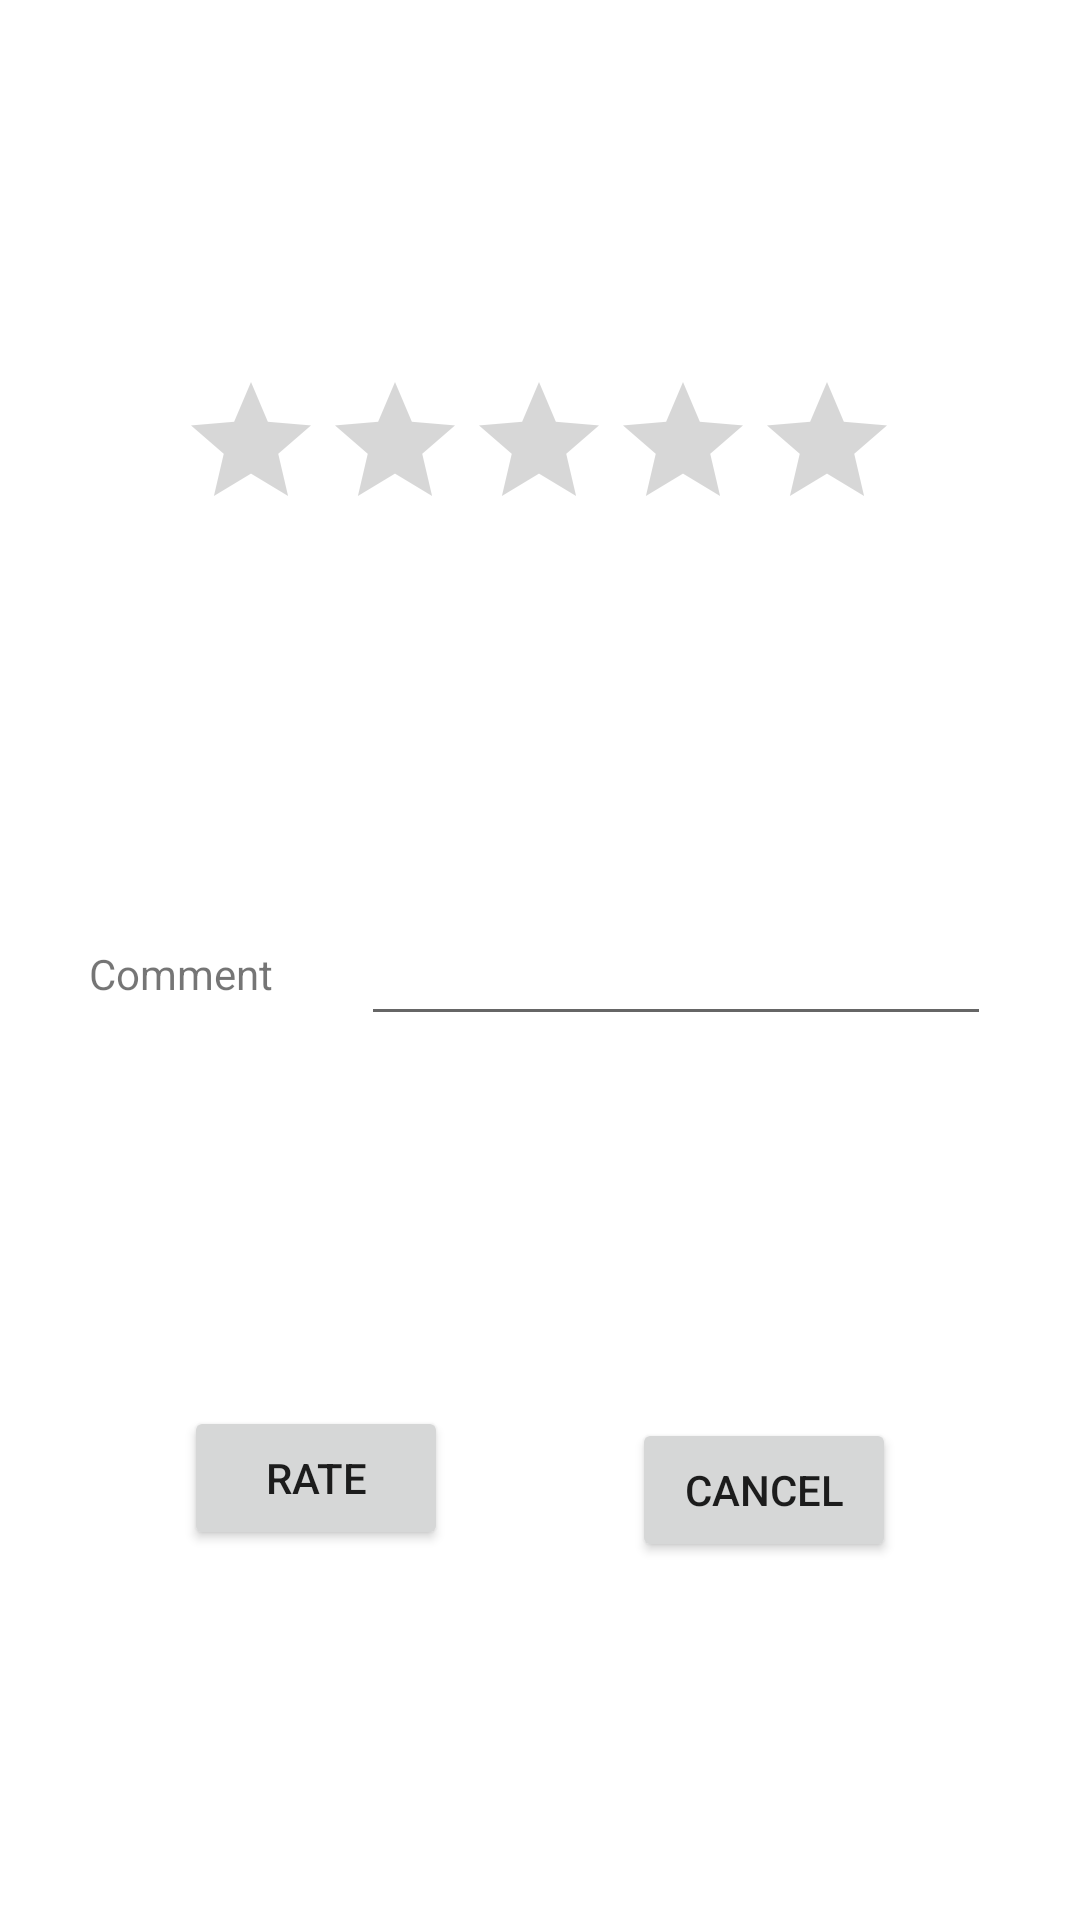

The Android layout XML behind this screen, and the referenced resources:
<!-- AndroidManifest.xml: application theme Theme.RatingDemo -->
<!-- res/layout/rating_alert.xml -->
<?xml version="1.0" encoding="utf-8"?>
<androidx.constraintlayout.widget.ConstraintLayout xmlns:android="http://schemas.android.com/apk/res/android"
    xmlns:app="http://schemas.android.com/apk/res-auto"
    xmlns:tools="http://schemas.android.com/tools"
    android:layout_width="match_parent"
    android:layout_height="wrap_content">

    <RatingBar
        android:id="@+id/ratingBar"
        android:layout_width="wrap_content"
        android:layout_height="wrap_content"
        android:stepSize="1"
        app:layout_constraintBottom_toTopOf="@+id/editTextTextPersonName"
        app:layout_constraintEnd_toEndOf="parent"
        app:layout_constraintHorizontal_bias="0.497"
        app:layout_constraintStart_toStartOf="parent"
        app:layout_constraintTop_toTopOf="parent" />

    <EditText
        android:id="@+id/editTextTextPersonName"
        android:layout_width="wrap_content"
        android:layout_height="wrap_content"
        android:ems="10"
        android:inputType="textPersonName"
        app:layout_constraintBottom_toTopOf="@+id/button1"
        app:layout_constraintEnd_toEndOf="parent"
        app:layout_constraintHorizontal_bias="0.5"
        app:layout_constraintStart_toEndOf="@+id/textView3"
        app:layout_constraintTop_toBottomOf="@+id/ratingBar" />

    <TextView
        android:id="@+id/textView3"
        android:layout_width="wrap_content"
        android:layout_height="wrap_content"
        android:text="Comment"
        app:layout_constraintBottom_toBottomOf="@+id/editTextTextPersonName"
        app:layout_constraintEnd_toStartOf="@+id/editTextTextPersonName"
        app:layout_constraintHorizontal_bias="0.5"
        app:layout_constraintStart_toStartOf="parent"
        app:layout_constraintTop_toTopOf="@+id/editTextTextPersonName" />

    <Button
        android:id="@+id/button1"
        android:layout_width="wrap_content"
        android:layout_height="wrap_content"
        android:text="Rate"
        app:layout_constraintBottom_toBottomOf="parent"
        app:layout_constraintEnd_toStartOf="@+id/button2"
        app:layout_constraintHorizontal_bias="0.5"
        app:layout_constraintStart_toStartOf="parent"
        app:layout_constraintTop_toBottomOf="@+id/editTextTextPersonName" />

    <Button
        android:id="@+id/button2"
        android:layout_width="wrap_content"
        android:layout_height="wrap_content"
        android:layout_marginTop="4dp"
        android:text="Cancel"
        app:layout_constraintEnd_toEndOf="parent"
        app:layout_constraintHorizontal_bias="0.5"
        app:layout_constraintStart_toEndOf="@+id/button1"
        app:layout_constraintTop_toTopOf="@+id/button1" />
</androidx.constraintlayout.widget.ConstraintLayout>
<!-- resources referenced by this layout -->
<resources>
  <style name="Theme.RatingDemo" parent="Theme.MaterialComponents.DayNight.DarkActionBar">
          
          <item name="colorPrimary">@color/purple_500</item>
          <item name="colorPrimaryVariant">@color/purple_700</item>
          <item name="colorOnPrimary">@color/white</item>
          
          <item name="colorSecondary">@color/teal_200</item>
          <item name="colorSecondaryVariant">@color/teal_700</item>
          <item name="colorOnSecondary">@color/black</item>
          
          <item name="android:statusBarColor" tools:targetApi="l">?attr/colorPrimaryVariant</item>
          
      </style>
  <!-- not gathered from this repository: default colours our renderer supplied (Android Studio template values) -->
  <color name="purple_500">#FF6200EE</color>
  <color name="purple_700">#FF3700B3</color>
  <color name="teal_200">#FF03DAC5</color>
  <color name="teal_700">#FF018786</color>
  <color name="black">#FF000000</color>
  <color name="white">#FFFFFFFF</color>
</resources>
